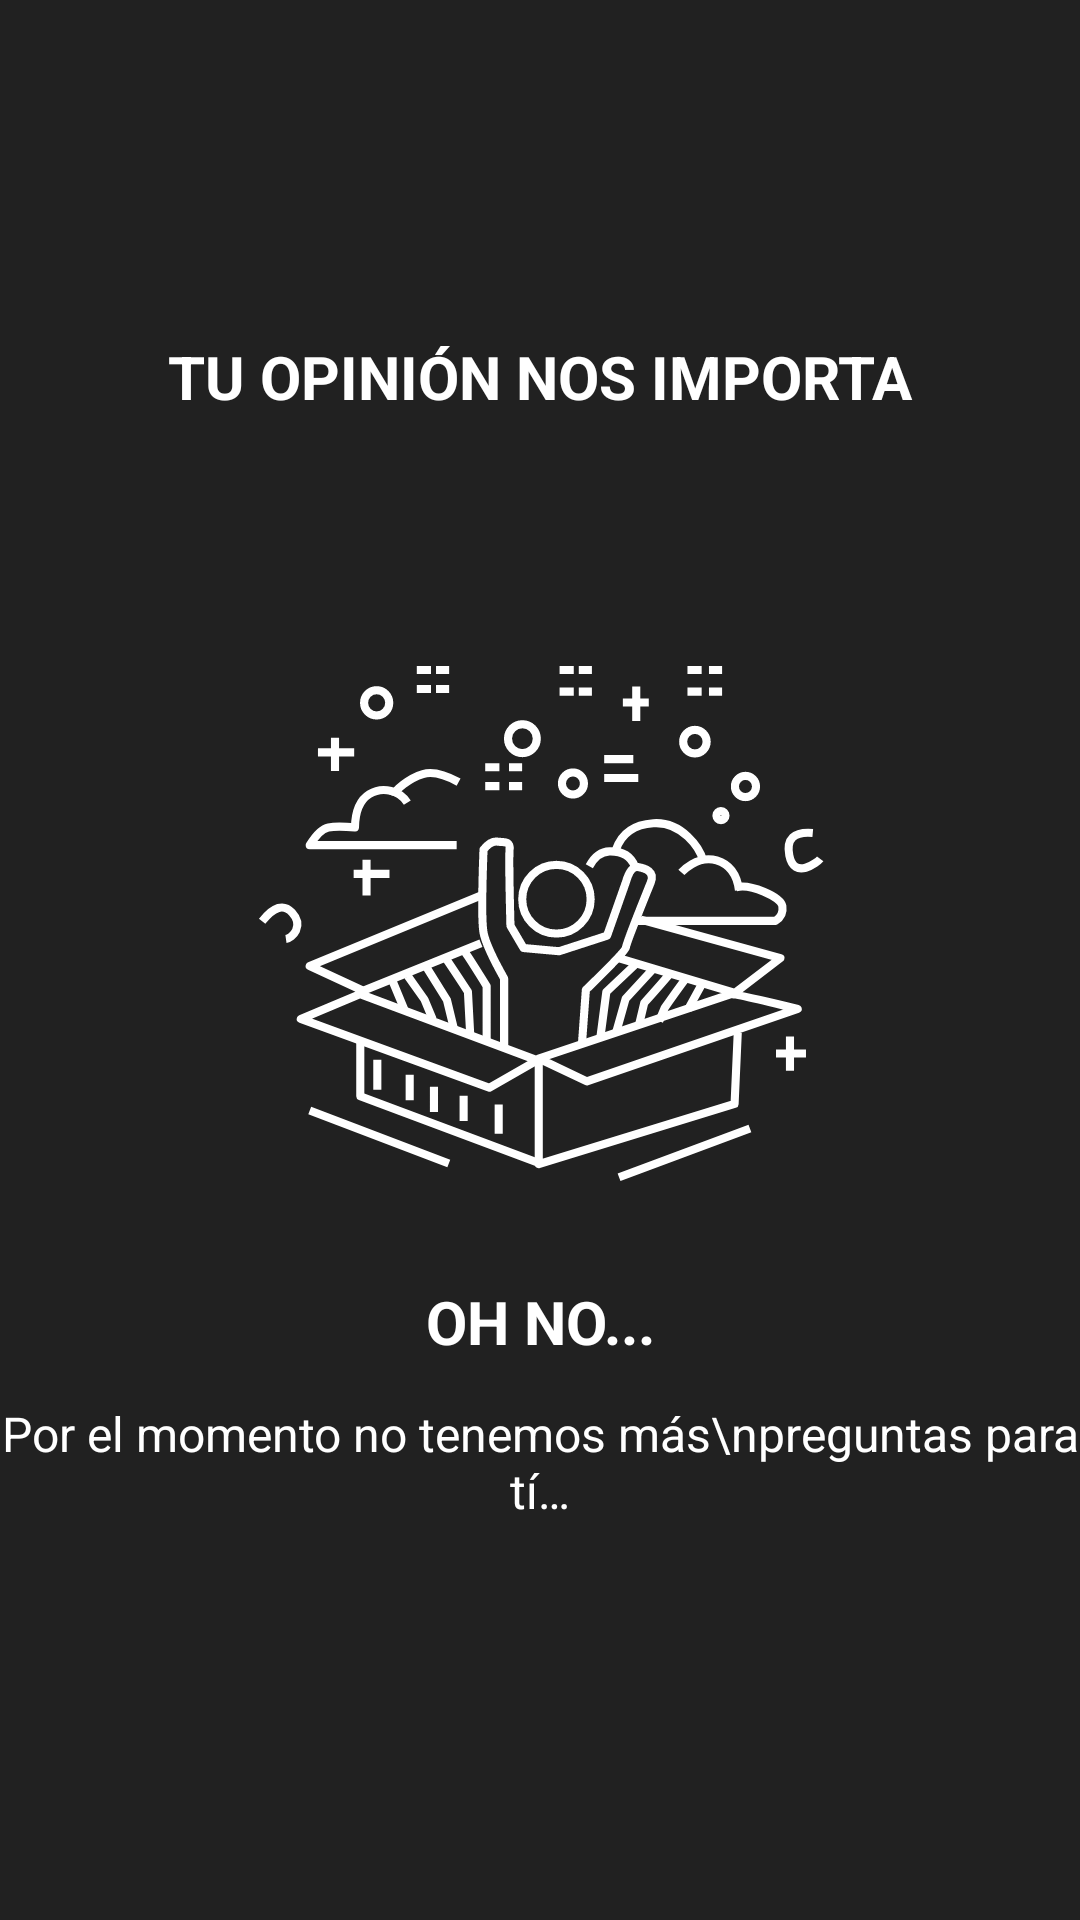

Here is an Android app screen rendered from its layout file. Give the layout XML and the strings, colors and styles it references.
<!-- AndroidManifest.xml: application theme Theme.MotionApp -->
<!-- res/layout/fragment_survey_error.xml -->
<?xml version="1.0" encoding="utf-8"?>
<androidx.constraintlayout.widget.ConstraintLayout xmlns:android="http://schemas.android.com/apk/res/android"
    xmlns:app="http://schemas.android.com/apk/res-auto"
    android:layout_width="match_parent"
    android:layout_height="match_parent"
    android:background="@color/backgroundColor"
    >


    <TextView
        android:id="@+id/textView21"
        android:layout_width="wrap_content"
        android:layout_height="wrap_content"
        android:layout_marginTop="112dp"
        android:text="TU OPINIÓN NOS IMPORTA"
        android:textColor="@color/white"
        android:textSize="20sp"
        android:textStyle="bold"
        app:layout_constraintEnd_toEndOf="parent"
        app:layout_constraintStart_toStartOf="parent"
        app:layout_constraintTop_toTopOf="parent" />


    <ImageView
        android:id="@+id/imageView10"
        android:layout_width="wrap_content"
        android:layout_height="wrap_content"
        android:layout_marginTop="83dp"
        android:src="@drawable/ic_no_survey"
        app:layout_constraintEnd_toEndOf="parent"
        app:layout_constraintStart_toStartOf="parent"
        app:layout_constraintTop_toBottomOf="@+id/textView21" />

    <TextView
        android:id="@+id/textView22"
        android:layout_width="wrap_content"
        android:layout_height="wrap_content"
        android:text="OH NO..."
        android:textColor="@color/white"
        android:textSize="20sp"
        android:textStyle="bold"
        android:layout_marginTop="33dp"
        app:layout_constraintEnd_toEndOf="parent"
        app:layout_constraintStart_toStartOf="parent"
        app:layout_constraintTop_toBottomOf="@+id/imageView10" />


    <TextView
        android:layout_width="wrap_content"
        android:layout_height="wrap_content"
        android:text="Por el momento no tenemos más\npreguntas para tí…"
        android:textColor="@color/white"
        android:textSize="16sp"
        android:textAlignment="center"
        android:layout_marginTop="13dp"


        app:layout_constraintEnd_toEndOf="parent"
        app:layout_constraintStart_toStartOf="parent"
        app:layout_constraintTop_toBottomOf="@+id/textView22" />


</androidx.constraintlayout.widget.ConstraintLayout>
<!-- resources referenced by this layout -->
<resources>
  <color name="backgroundColor">#212121</color>
  <color name="white">#FFFFFFFF</color>
  <!-- drawable ic_no_survey: vector/xml drawable (drawable, 6328 chars, omitted) -->
  <style name="Theme.MotionApp" parent="Theme.Material3.DayNight.NoActionBar">
          
          <item name="colorPrimary">@color/primaryColor</item>
          <item name="colorPrimaryVariant">@color/primaryVariant</item>
          <item name="colorOnPrimary">@color/white</item>
          <item name="colorPrimaryDark">@color/black</item>
          
          <item name="colorSecondary">@color/primaryColor</item>
          <item name="colorSecondaryVariant">@color/primaryVariant</item>
          <item name="colorOnSecondary">@color/white</item>
          
          <item name="android:statusBarColor" tools:targetApi="l">?attr/colorPrimaryDark</item>
          
      </style>
  <color name="primaryColor">#e92d42</color>
  <color name="primaryVariant">#f51473</color>
  <color name="black">#FF000000</color>
</resources>
